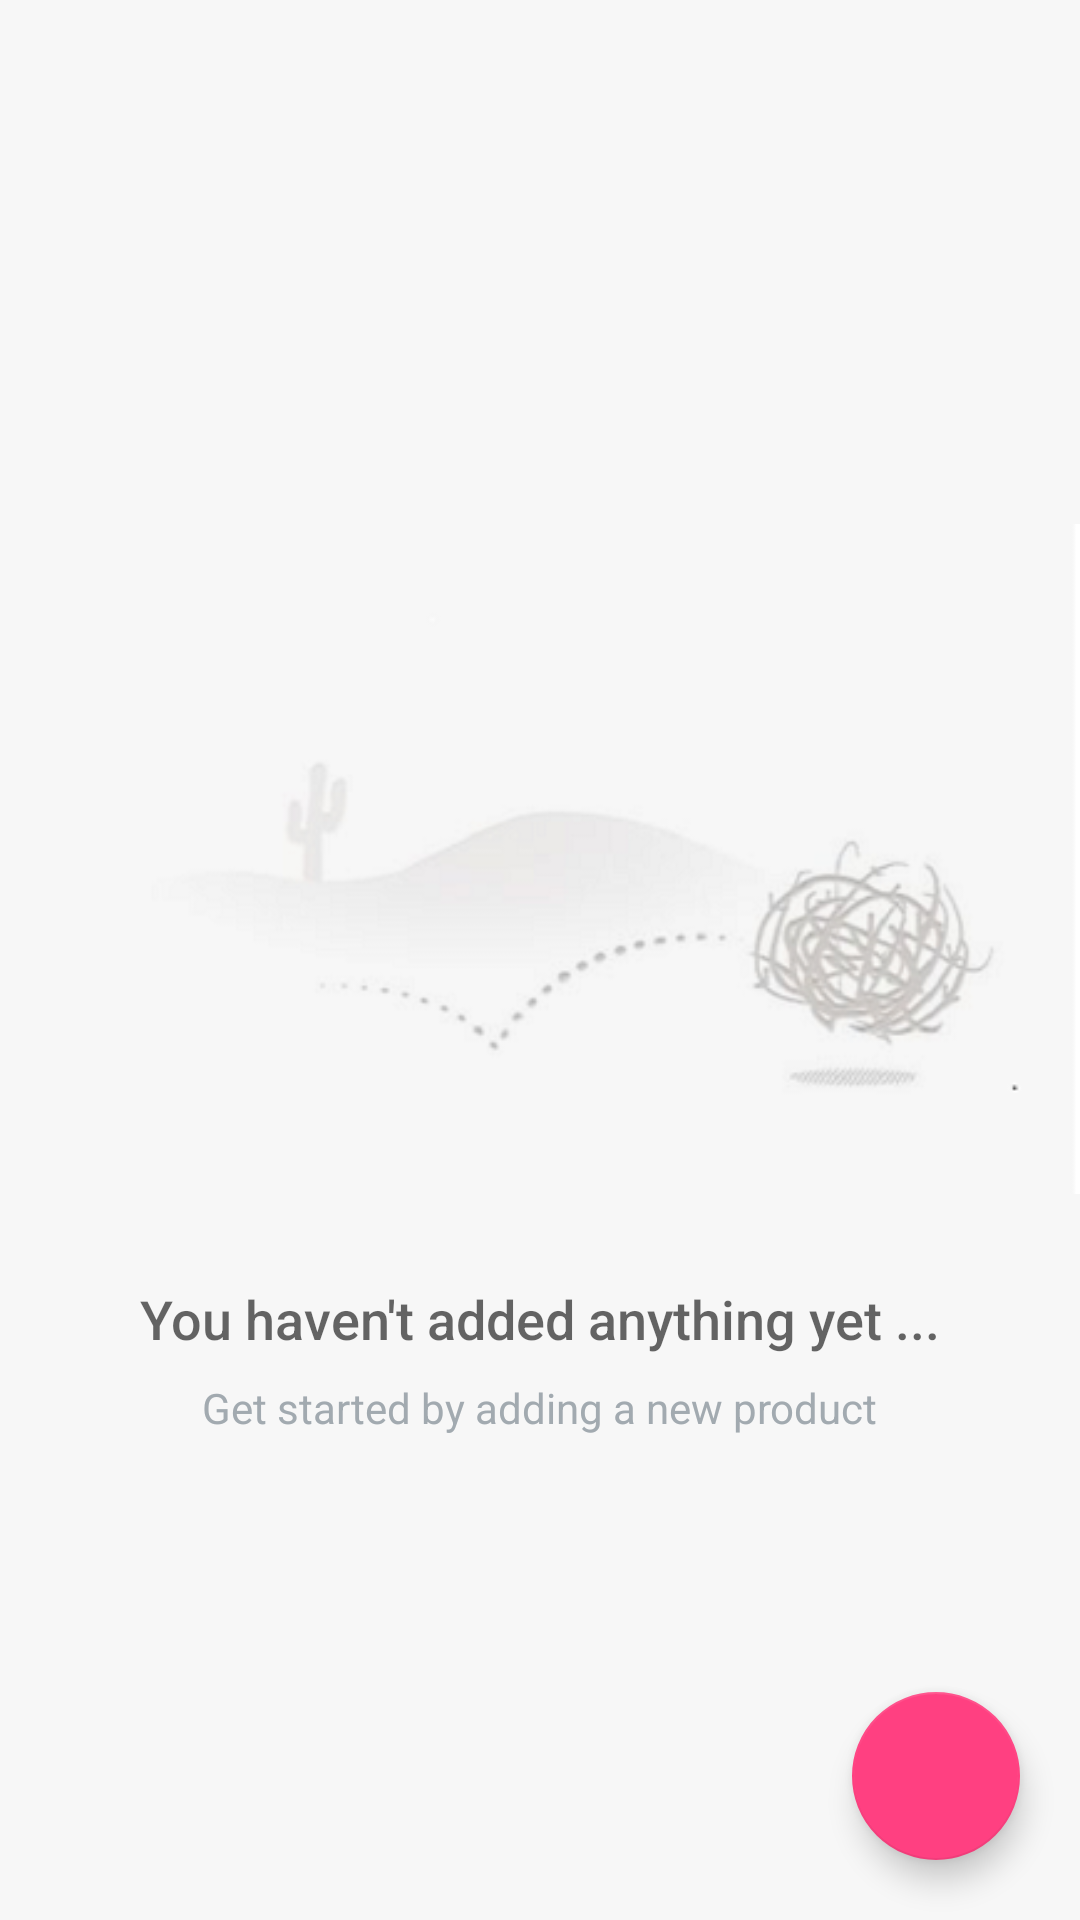

This screen was rendered from an Android layout file. Write that file and the resources it references.
<!-- AndroidManifest.xml: application theme AppTheme -->
<!-- res/layout/inventory_app.xml -->
<?xml version="1.0" encoding="utf-8"?>
<RelativeLayout xmlns:android="http://schemas.android.com/apk/res/android"

    xmlns:tools="http://schemas.android.com/tools"
    android:layout_width="match_parent"
    android:layout_height="match_parent"
    android:background="#f7f7f7"
    tools:context=".InventoryApp">

    <ListView
        android:id="@+id/list"
        android:layout_width="match_parent"
        android:layout_height="match_parent"
        android:padding="@dimen/activity_margin" />

    <RelativeLayout
        android:id="@+id/empty_view"
        android:layout_width="wrap_content"
        android:layout_height="wrap_content"
        android:layout_centerInParent="true">

        <ImageView
            android:id="@+id/empty_shelter_image"
            android:layout_width="match_parent"
            android:layout_height="250dp"
            android:layout_centerHorizontal="true"
            android:src="@drawable/ic_empty_state" />

        <TextView
            android:id="@+id/empty_title_text"
            android:layout_width="wrap_content"
            android:layout_height="wrap_content"
            android:layout_below="@+id/empty_shelter_image"
            android:layout_centerHorizontal="true"
            android:fontFamily="sans-serif-medium"
            android:paddingTop="16dp"
            android:paddingLeft="16dp"
            android:paddingRight="16dp"
            android:text="@string/empty_view_title_text"
            android:textAppearance="?android:textAppearanceMedium" />

        <TextView
            android:id="@+id/empty_subtitle_text"
            android:layout_width="wrap_content"
            android:layout_height="wrap_content"
            android:layout_below="@+id/empty_title_text"
            android:layout_centerHorizontal="true"
            android:fontFamily="sans-serif"
            android:paddingTop="8dp"
            android:paddingLeft="16dp"
            android:paddingRight="16dp"
            android:text="@string/empty_view_subtitle_text"
            android:textAppearance="?android:textAppearanceSmall"
            android:textColor="#A2AAB0" />
    </RelativeLayout>
    <android.support.design.widget.FloatingActionButton
        android:id="@+id/fab"
        android:layout_width="wrap_content"
        android:layout_height="wrap_content"
        android:layout_alignParentBottom="true"
        android:layout_alignParentRight="true"
        android:layout_margin="20dp"
        android:src="@drawable/ic_add_white_48dp" />


</RelativeLayout>
<!-- resources referenced by this layout -->
<resources>
  <dimen name="activity_margin">16dp</dimen>
  <!-- drawable ic_empty_state: png bitmap (drawable-hdpi, 13067 bytes) -->
  <string name="empty_view_subtitle_text">Get started by adding a new product</string>
  <string name="empty_view_title_text">You haven\'t added anything yet ...</string>
  <style name="AppTheme" parent="Theme.AppCompat.Light.DarkActionBar">
          
          <item name="colorPrimary">@color/colorPrimary</item>
          <item name="colorPrimaryDark">@color/colorPrimaryDark</item>
          <item name="colorAccent">@color/colorAccent</item>
      </style>
  <color name="colorPrimary">#3F51B5</color>
  <color name="colorPrimaryDark">#303F9F</color>
  <color name="colorAccent">#FF4081</color>
</resources>
